Run: headless pygame with SDL's dummy video driver; simulated clock (each Clock.tick advances the game by its frame time, no real sleeping); random seed 0; keys injected as events and as key.get_pressed() state; no mouse input.
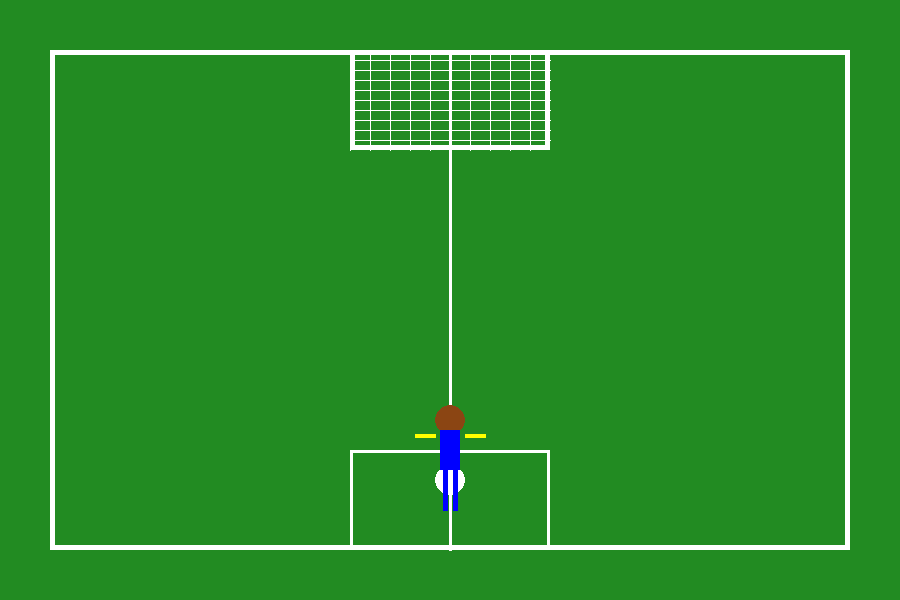
Frame 1 of 4 · flips 1–60 · no input
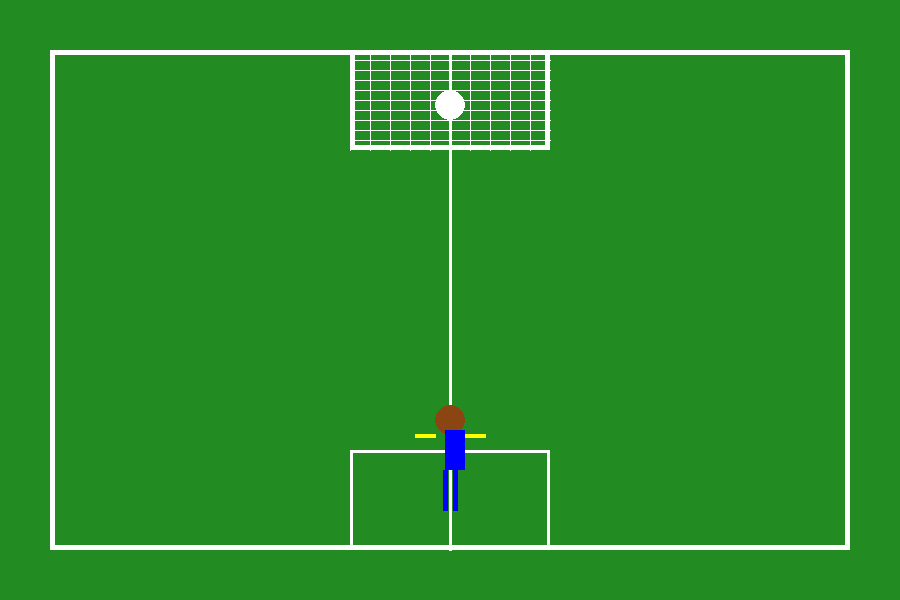
Frame 2 of 4 · flips 61–180 · tapped SPACE, RETURN · held RIGHT (→), D
Frame 3 of 4 · flips 181–300 · held DOWN (↓), S · screen unchanged from frame 2, image omitted
Frame 4 of 4 · flips 301–420 · held LEFT (←), A, UP (↑), W · screen unchanged from frame 3, image omitted

The pygame program that drew these frames:

import pygame
import sys
import math
import random

pygame.init()
WIDTH, HEIGHT = 900, 600
screen = pygame.display.set_mode((WIDTH, HEIGHT))
pygame.display.set_caption("Mbappe Penalty - Super Realistic")
clock = pygame.time.Clock()
FPS = 60

# צבעים
GREEN = (34,139,34)
WHITE = (255,255,255)
BLUE = (0,0,255)
YELLOW = (255,255,0)
ORANGE = (255,165,0)
RED = (255,0,0)
BROWN = (139,69,19)

# מגרש ושער
goal_width, goal_height = 200, 100
goal_x, goal_y = WIDTH//2 - goal_width//2, 50

# כדור
ball_radius = 15
ball_x, ball_y = WIDTH//2, HEIGHT-120
ball_speed = 15
ball_moving = False

# חלקיקים
particles = []

def create_particle(x, y):
    particles.append({
        "x": x + random.randint(-15,15),
        "y": y + random.randint(-15,15),
        "radius": random.randint(3,6),
        "color": random.choice([YELLOW, ORANGE, RED]),
        "life": random.randint(20,40)
    })

class Player:
    def __init__(self, x, y):
        self.x = x
        self.y = y
        self.kick_phase = 0  # 0=מוכן, 1=רגל עולה, 2=בעיטה
        self.kick_timer = 0
        self.kick_duration = 25  # frames of kick animation

    def start_kick(self):
        if self.kick_phase == 0:
            self.kick_phase = 1
            self.kick_timer = 0

    def update(self):
        if self.kick_phase > 0:
            self.kick_timer += 1
            if self.kick_timer < self.kick_duration/2:
                self.kick_phase = 1  # רגל עולה
            elif self.kick_timer < self.kick_duration:
                self.kick_phase = 2  # בעיטה
            else:
                self.kick_phase = 0
                global ball_moving
                ball_moving = True

    def draw(self):
        t = self.kick_timer / self.kick_duration
        # ראש
        pygame.draw.circle(screen, BROWN, (self.x, self.y-60), 15)
        # גוף
        body_shift = int(t*5)  # קצת נוטה קדימה
        pygame.draw.rect(screen, BLUE, (self.x-10+body_shift, self.y-50, 20, 40))
        # זרועות
        arm_angle = math.sin(t*math.pi)*25
        pygame.draw.line(screen, YELLOW, (self.x-15, self.y-45), (self.x-35, self.y-45+arm_angle), 4)
        pygame.draw.line(screen, YELLOW, (self.x+15, self.y-45), (self.x+35, self.y-45+arm_angle), 4)
        # רגליים
        pygame.draw.line(screen, BLUE, (self.x-5, self.y-10), (self.x-5, self.y+30), 5)  # רגל שמאל
        if self.kick_phase == 0:
            pygame.draw.line(screen, BLUE, (self.x+5, self.y-10), (self.x+5, self.y+30), 5)
        else:
            # רגל ימין נע קדימה עם קפיצה
            kick_dx = int(60*t)
            kick_dy = int(30*abs(math.sin(t*math.pi)))
            pygame.draw.line(screen, BLUE, (self.x+5, self.y-10), (self.x+5+kick_dx, self.y-10-kick_dy), 5)

player = Player(WIDTH//2, HEIGHT-120)

def draw_field():
    screen.fill(GREEN)
    pygame.draw.rect(screen, WHITE, (50,50,WIDTH-100,HEIGHT-100),5)
    pygame.draw.line(screen, WHITE, (WIDTH//2,50),(WIDTH//2, HEIGHT-50),3)
    pygame.draw.rect(screen, WHITE, (WIDTH//2-100, HEIGHT-150,200,100),3)

def draw_goal():
    pygame.draw.rect(screen, WHITE, (goal_x, goal_y, goal_width, goal_height),5)
    for i in range(10):
        pygame.draw.line(screen, WHITE, (goal_x + i*20, goal_y), (goal_x + i*20, goal_y+goal_height))
        pygame.draw.line(screen, WHITE, (goal_x, goal_y + i*10), (goal_x + goal_width, goal_y + i*10))

def draw_ball():
    global ball_x, ball_y, ball_moving
    if ball_moving:
        dx = WIDTH//2 - ball_x
        dy = goal_y + goal_height//2 - ball_y
        dist = math.hypot(dx, dy)
        if dist > 5:
            ball_x += dx/dist * ball_speed
            ball_y += dy/dist * ball_speed
        else:
            ball_moving = False
            for _ in range(30):
                create_particle(ball_x, ball_y)
    pygame.draw.circle(screen, WHITE, (int(ball_x), int(ball_y)), ball_radius)

def update_particles():
    for p in particles[:]:
        pygame.draw.circle(screen, p["color"], (int(p["x"]), int(p["y"])), p["radius"])
        p["life"] -= 1
        p["y"] -= 1
        if p["life"] <= 0:
            particles.remove(p)

running = True
while running:
    draw_field()
    draw_goal()
    draw_ball()
    player.update()
    player.draw()
    update_particles()

    for event in pygame.event.get():
        if event.type == pygame.QUIT:
            running = False
        if event.type == pygame.KEYDOWN:
            if event.key == pygame.K_SPACE:
                player.start_kick()

    pygame.display.flip()
    clock.tick(FPS)

pygame.quit()
sys.exit()
